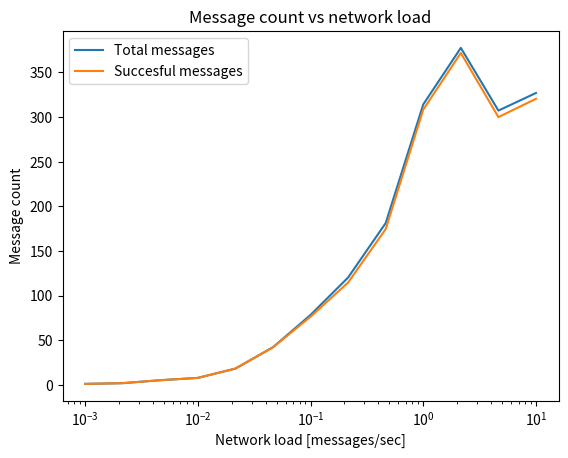

Generate this figure with matplotlib:
import matplotlib
import matplotlib.pyplot as plt
import numpy as np
data = np.array([
    [0.001,	0.002154435, 0.004641589, 0.01,	0.021544347, 0.046415888,
        0.1, 0.215443469, 0.464158883, 1, 2.15443469, 4.641588834, 10],
    [1.3, 2.1, 5.4, 8.0, 18.4, 42.3, 78.5, 120.4, 181.3, 314.2, 377.5, 307.3, 327], # Total
    [1.3, 2.1, 5.4, 8.0, 18.4, 42.2, 76.5, 114.8, 174.6, 308.4, 371.8, 300.0, 320.5]  # Succesful
])

fig, ax = plt.subplots()
print(data)
ax.semilogx(data[0], data[1])
ax.semilogx(data[0], data[2])
plt.title('Message count vs network load')
plt.legend(['Total messages', 'Succesful messages'], numpoints=1)
plt.ylabel('Message count')
plt.xlabel('Network load [messages/sec]')
plt.show()
